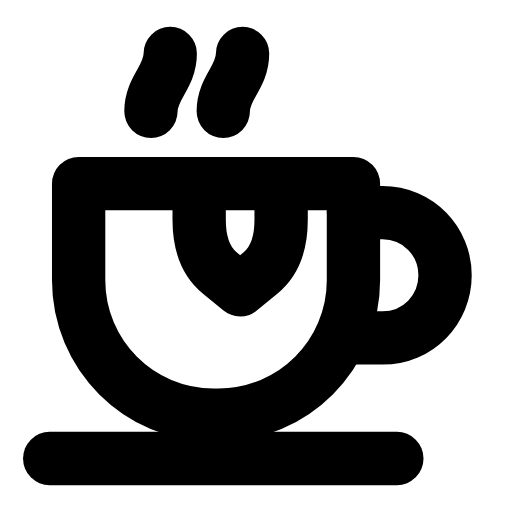
t = 0.00 s
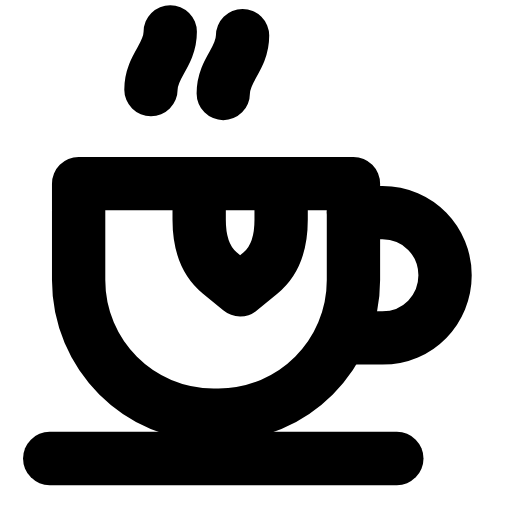
t = 0.30 s
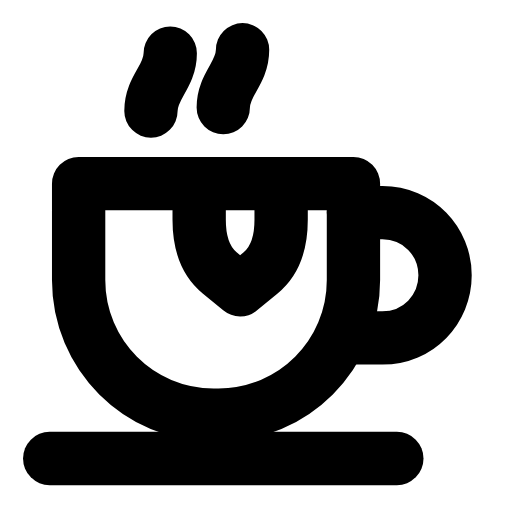
t = 0.63 s
t = 0.93 s: frame unchanged from t = 0.00 s, image omitted
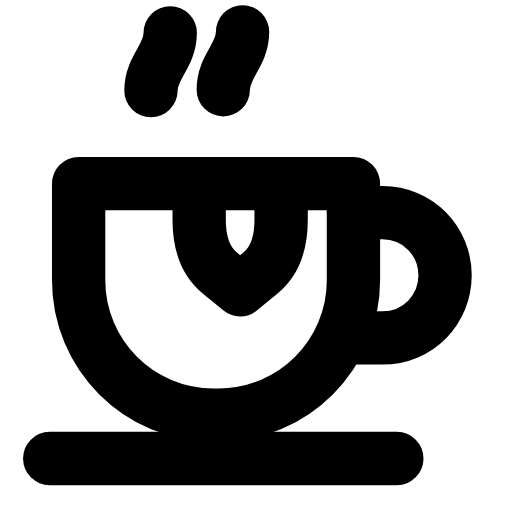
t = 1.29 s
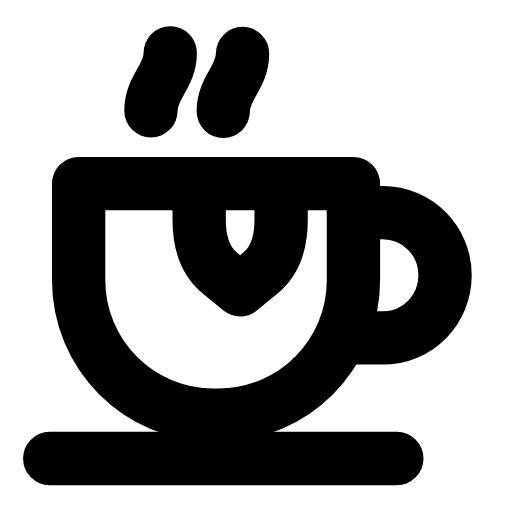
t = 1.60 s

The animated SVG that drew these frames (rendered in a browser with its animation timeline set to each time). Animation: 2 SMIL elements (animateTransform=2); one cycle of 1.90 s, repeats indefinitely.

<svg xmlns="http://www.w3.org/2000/svg" width="24" height="24" viewBox="0 0 24 24" fill="none"><g transform="translate(-1.512 -2.69) scale(1.13)"><path stroke="currentColor" stroke-width="2.212" stroke-linecap="round" stroke-linejoin="round" fill="none" d="M4.6 10L16 10L16 14C16 17.1 13.5 19.6 10.4 19.6L10.2 19.6C7.1 19.6 4.6 17.1 4.6 14L4.6 10Z"></path><path stroke="currentColor" stroke-width="2.212" stroke-linecap="round" stroke-linejoin="round" fill="none" d="M16 11.2L17.2 11.2C18.7 11.2 19.8 12.4 19.8 13.8S18.7 16.4 17.2 16.4L15.8 16.4"></path><path stroke="currentColor" stroke-width="2.212" stroke-linecap="round" stroke-linejoin="round" fill="none" d="M3.4 21.4L17.8 21.4"></path><path stroke="currentColor" stroke-width="2.212" stroke-linecap="round" stroke-linejoin="round" fill="none" d="M9.6 10L9.6 11.5Q9.6 13 10.45 13.7L11.3 14.4L12.15 13.7Q13 13 13 11.5L13 10"></path><path stroke="currentColor" stroke-width="2.212" stroke-linecap="round" stroke-linejoin="round" fill="none" d="M7.6 7C7.6 6 8.4 5.6 8.4 4.6"><animateTransform attributeName="transform" type="translate" values="0 0;0 -0.9;0 0;0 0;0 -0.9;0 0;0 0" keyTimes="0;0.18;0.45;0.6;0.78;0.9;1" dur="1.9s" repeatCount="indefinite" calcMode="spline" keySplines="0.16 1 0.3 1;0.16 1 0.3 1;0.16 1 0.3 1;0.16 1 0.3 1;0.16 1 0.3 1;0.16 1 0.3 1"/></path><path stroke="currentColor" stroke-width="2.212" stroke-linecap="round" stroke-linejoin="round" fill="none" d="M10.6 7C10.6 6 11.4 5.6 11.4 4.6"><animateTransform attributeName="transform" type="translate" values="0 0;0 0;0 -0.9;0 0;0 0;0 -0.9;0 0;0 0;0 0" keyTimes="0;0.1125;0.2925;0.45;0.6;0.705;0.825;0.9;1" dur="1.9s" repeatCount="indefinite" calcMode="spline" keySplines="0.16 1 0.3 1;0.16 1 0.3 1;0.16 1 0.3 1;0.16 1 0.3 1;0.16 1 0.3 1;0.16 1 0.3 1;0.16 1 0.3 1;0.16 1 0.3 1"/></path></g></svg>
